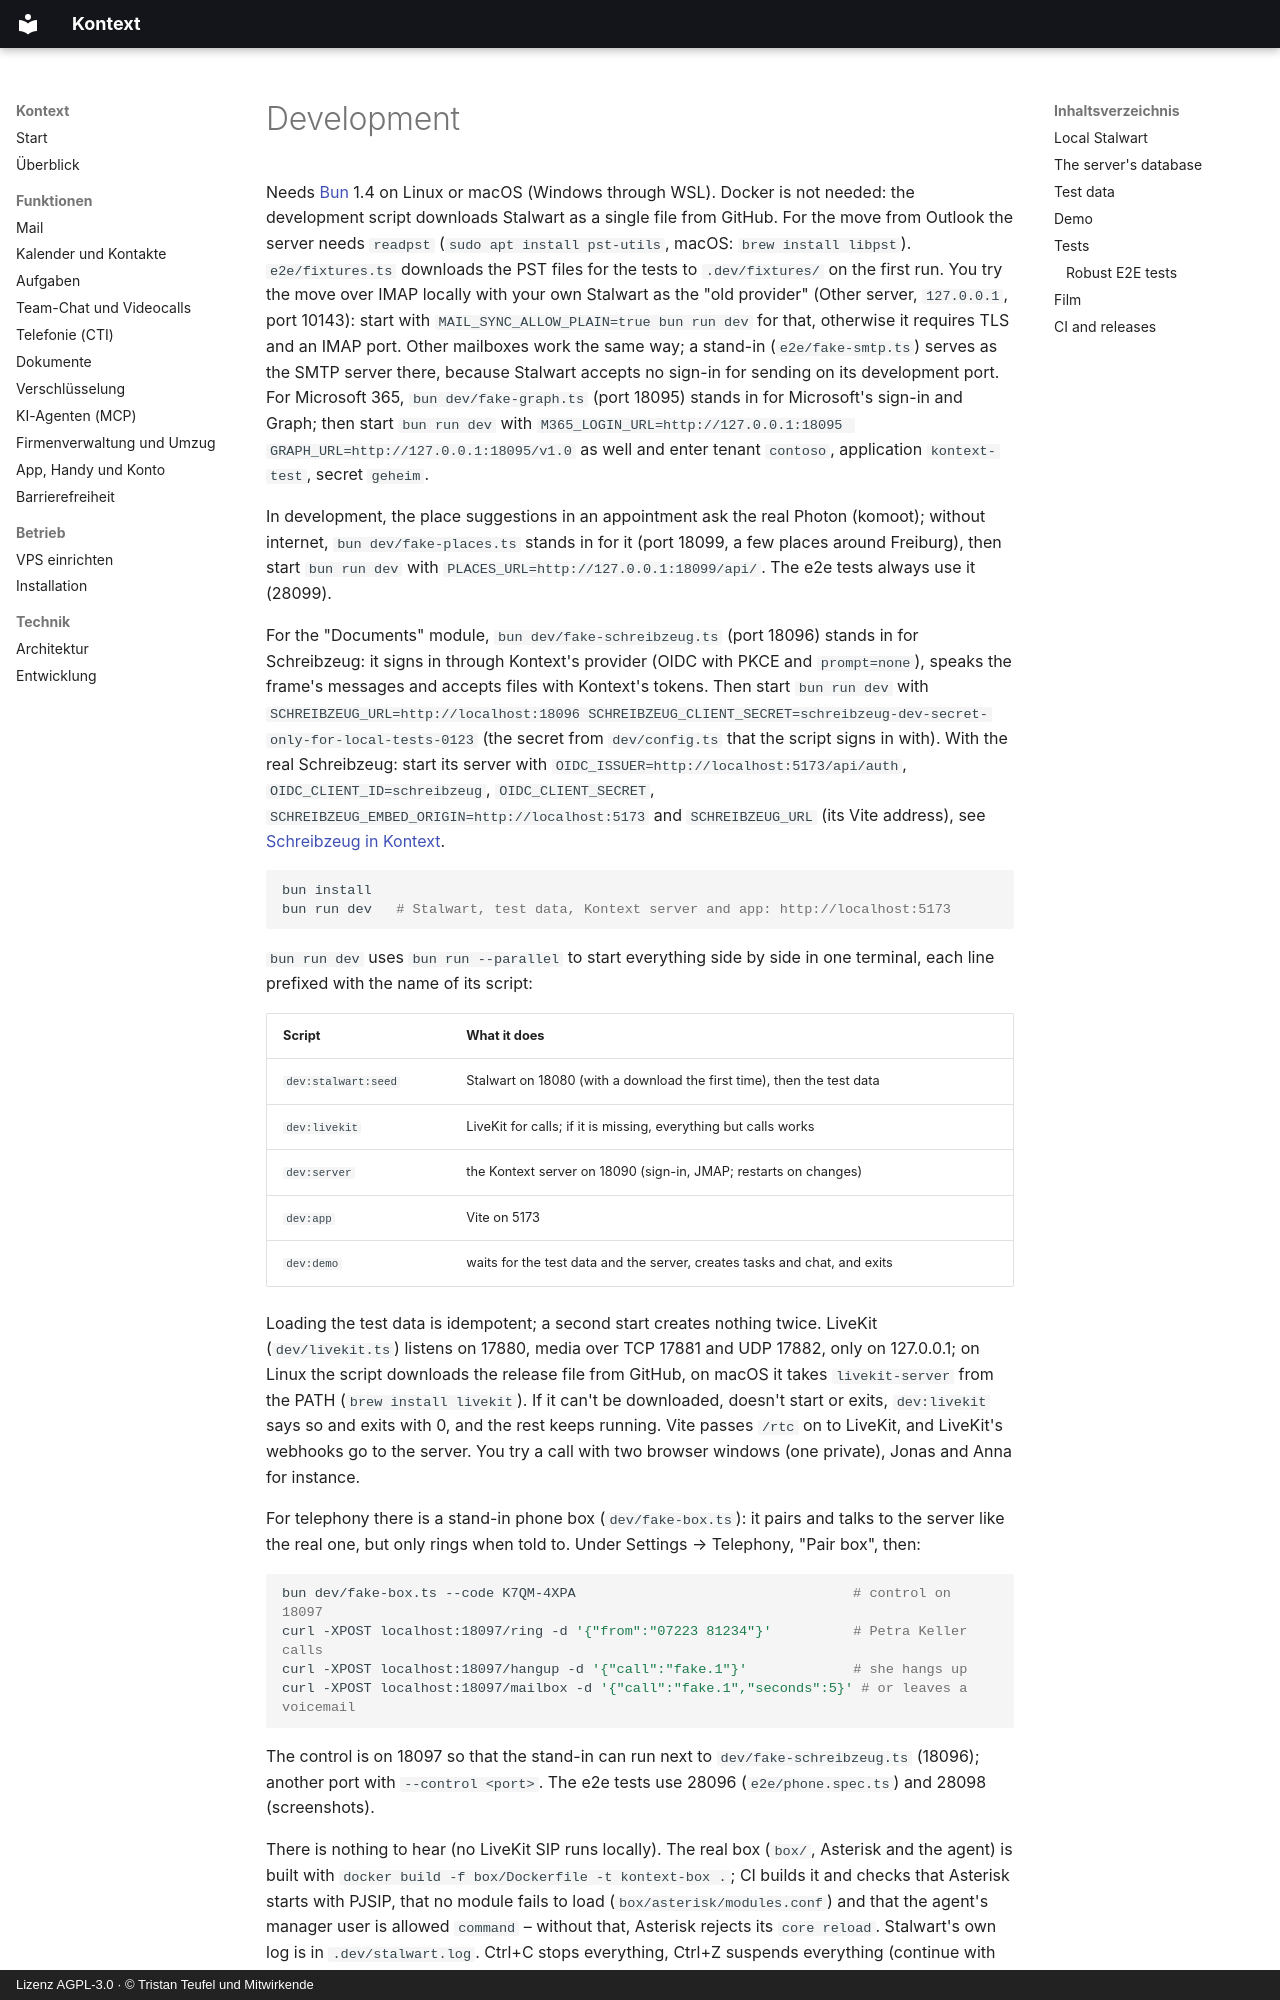

repository: firsttris/kontext · page: development.en.html · generator: mkdocs · copyright: Lizenz AGPL-3.0 · © Tristan Teufel und Mitwirkende

---
description: >-
  Developing Kontext: a local Stalwart with test data, the Kontext server and the app with bun run
  dev, stand-ins for Microsoft 365, Photon, Schreibzeug and the phone box, unit, component and
  E2E tests with Playwright, CI and releases.
---
